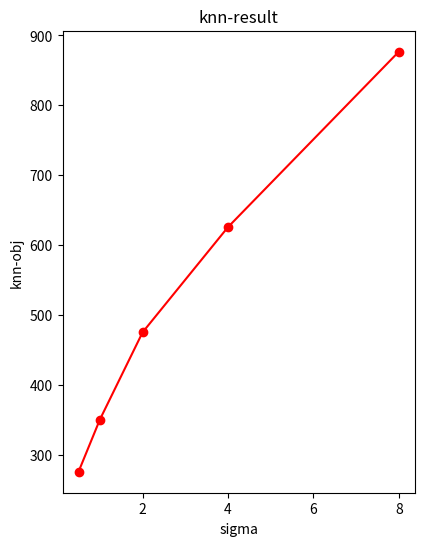

This figure's Python source: (Note: this script raises an exception after producing the figure.)
# Generate all 5 data sets,
import math

import numpy as np
from matplotlib import pyplot as plt
from scipy.stats import multivariate_normal

sigma = [0.5, 1, 2, 4, 8]
mean_0, covariance_0 = [-1, -1], np.array([[2, 0.5], [0.5, 1]])
mean_1, covariance_1 = [1, -1], np.array([[1, -0.5], [-0.5, 2]])
mean_2, covariance_2 = [0, 1], np.array([[1, 0], [0, 2]])

dataset = []

for s in sigma:
    data_0 = np.random.multivariate_normal(mean=mean_0, cov=s * covariance_0, size=100)
    label_0 = np.zeros((100, 1))
    complete_data_0 = np.hstack((data_0, label_0))
    data_1 = np.random.multivariate_normal(mean=mean_1, cov=s * covariance_1, size=100)
    label_1 = np.ones((100, 1))
    complete_data_1 = np.hstack((data_1, label_1))
    data_2 = np.random.multivariate_normal(mean=mean_2, cov=s * covariance_2, size=100)
    label_2 = np.ones((100, 1)) * 2
    complete_data_2 = np.hstack((data_2, label_2))
    all = np.vstack((complete_data_0, complete_data_1, complete_data_2))
    dataset.append(all)

# Define K clustering
def k_means(data, c0, c1, c2):
    if c0 is None:
        centroids = data[np.random.choice(300, 3, replace=False), :-1]
        centroid_0 = centroids[0]
        centroid_1 = centroids[1]
        centroid_2 = centroids[2]
    else:
        centroid_0 = c0
        centroid_1 = c1
        centroid_2 = c2

    cluster0 = []
    cluster1 = []
    cluster2 = []


    for point in data:
        dis_0 = np.linalg.norm(point[:2] - centroid_0)
        dis_1 = np.linalg.norm(point[:2] - centroid_1)
        dis_2 = np.linalg.norm(point[:2] - centroid_2)

        closet = np.argmin([dis_0, dis_1, dis_2])

        if closet == 0:
            cluster0.append(point)
        elif closet == 1:
            cluster1.append(point)
        else:
            cluster2.append(point)

    new_c_0 = np.mean(cluster0,axis=0)[:2]
    new_c_1 = np.mean(cluster1,axis=0)[:2]
    new_c_2 = np.mean(cluster2,axis=0)[:2]

    if abs(np.linalg.norm(new_c_0 - centroid_0)) > 0.001 \
            and abs(np.linalg.norm(new_c_1 - centroid_1)) >  0.001 \
            and abs(np.linalg.norm(new_c_2 - centroid_2)) > 0.001:
        return k_means(data, new_c_0, new_c_1, new_c_2)
    else:
        sum = 0
        accuracy = 0

        for point in cluster0:
            dis_0 = np.linalg.norm(point[:2] - new_c_0)
            sum += dis_0
            if point[2] != 0:
                accuracy += 1
        for point in cluster1:
            dis_1 = np.linalg.norm(point[:2] - new_c_1)
            sum += dis_1
            if point[2] != 1:
                accuracy += 1
        for point in cluster2:
            dis_2 = np.linalg.norm(point[:2] - new_c_2)
            sum += dis_2
            if point[2] != 2:
                accuracy += 1

        return sum, accuracy / (np.array(data).shape[0])



# Define GMM
def gmm(data):
    # Initialize
    indices = np.random.choice(np.array(data).shape[0], 3, replace=False)
    means = data[indices, :-1]
    cov = [[np.random.uniform(1, 0), np.random.uniform(1, 0)],
           [np.random.uniform(1, 0), np.random.uniform(1, 0)]] * 3
    phi = [1/3, 1/3, 1/3]


    num_points = len(data)
    w0 = []
    w1 = []
    w2 = []
    prev_log = math.inf
    log_likelihood = 0
    # e step
    while abs(prev_log - log_likelihood) > 0.001:
        print(log_likelihood)
        prev_log = log_likelihood
        mvn_0 = multivariate_normal(mean=means[0], cov=cov[0])
        mvn_1 = multivariate_normal(mean=means[1], cov=cov[1])
        mvn_2 = multivariate_normal(mean=means[2], cov=cov[2])
        w0 = []
        w1 = []
        w2 = []
        for point in data:
            a_p = point[:-1]
            w = [mvn_0.pdf(a_p)*phi[0], mvn_1.pdf(a_p)*phi[1], mvn_2.pdf(a_p)*phi[2]]
            sum_w = np.sum(w)
            w0.append(w[0] / sum_w)
            w1.append(w[1]/ sum_w)
            w2.append(w[2] / sum_w)
        sums = np.array([np.sum(np.array(w0)), np.sum(np.array(w1)), np.sum(np.array(w2))])
        w0 = np.array(w0)
        w1 = np.array(w1)
        w2 = np.array(w2)
        phi = sums / num_points
        means = [np.sum(w0[:, np.newaxis] * data[:, :-1], axis=0) / np.sum(w0),
                 np.sum(w1[:, np.newaxis] * data[:, :-1], axis=0) / np.sum(w1),
                 np.sum(w2[:, np.newaxis] * data[:, :-1], axis=0) / np.sum(w2)]
        for i in range(3):
            diff = data[:, :-1] - means[i]
            if i == 0:
                cov[i] = np.dot((w0[:, np.newaxis] * diff).T, diff) / np.sum(w0)
            elif i == 1:
                cov[i] = np.dot((w1[:, np.newaxis] * diff).T, diff) / np.sum(w1)
            else:
                cov[i] = np.dot((w2[:, np.newaxis] * diff).T, diff) / np.sum(w2)
        log_likelihood = np.sum(np.log(np.array(w0) + np.array(w1) + np.array(w2)))

    log_likelihood = np.sum(np.log(np.array(w0) + np.array(w1) + np.array(w2)))
    predicted_labels = np.argmax([w0, w1, w2], axis=0)
    true_labels = data[:, -1]
    accuracy = np.sum(predicted_labels == true_labels) / num_points

    return log_likelihood, accuracy

# Write evalutaion code　
knn_result_obj = []
knn_result_acc = []
for data in dataset:
    obj, acc = k_means(data, None, None, None)
    knn_result_obj.append(obj)
    knn_result_acc.append(acc)


plt.figure(figsize=(10, 6))
plt.subplot(1, 2, 1)
plt.plot(sigma, knn_result_obj, '-o', c='r')
plt.xlabel('sigma')
plt.ylabel('knn-obj')
plt.title("knn-result")
plt.savefig("knn_gmm_result/knn_obj.png")

plt.subplot(1, 2, 2)
plt.plot(sigma, knn_result_acc,'-o', c='r')
plt.xlabel('sigma')
plt.ylabel('knn-accuracy')
plt.title("knn-result_accuracy")
plt.savefig("knn_gmm_result/knn_acc.png")
plt.show()

gmm_obj = []
gmm_acc = []
for data in dataset:
    obj, acc = gmm(data)
    gmm_obj.append(obj)
    gmm_acc.append(acc)

plt.figure(figsize=(10, 6))
plt.subplot(1, 2, 1)
plt.plot(sigma, gmm_obj, '-o', c='r')
plt.xlabel('sigma')
plt.ylabel('gmm_obj')
plt.title("gmm-result")
plt.savefig("knn_gmm_result/gmm_obj.png")

plt.subplot(1, 2, 2)
plt.plot(sigma, gmm_acc,'-o', c='r')
plt.xlabel('sigma')
plt.ylabel('gmm_acc')
plt.title("gmm-result_accuracy")
plt.savefig("knn_gmm_result/gmm_acc.png")
plt.show()
